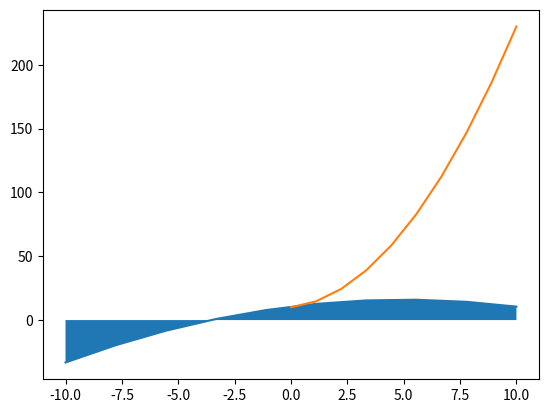

Write the Python code that produced this figure.
import math
import numpy as np
import matplotlib.pyplot as plt

"""
    Gets the optimal angle in radians
"""


# optimal angle calculation derived here: https://livingstones.thetreeoflife.us/ShootingAngle.pdf
def calc_optimal_angle(p_x: int, p_y: int, h_x: int, h_y: int) -> float:
    return math.pi / 4 + math.atan((h_y - p_y) / abs((h_x - p_x)))


def calc_optimal_velocity(
    p_x: int, p_y: int, h_x: int, h_y: int
) -> tuple[float, float]:
    g = 9.81  # m/s^2
    optimal_angle = calc_optimal_angle(p_x, p_y, h_x, h_y)

    # derived from kinematics with known optimal angle & no air resistance
    # v = sqrt(x^2g/(2cos^2\theta(y-xtan\theta)))
    numerator = -((h_x - p_x) ** 2) * g
    denominator = (
        2
        * (math.cos(optimal_angle) ** 2)
        * ((h_y - p_y) - math.tan(optimal_angle) * abs(h_x - p_x))
    )

    v = math.sqrt(numerator / denominator)
    return (
        np.sign(h_x - p_x) * v * math.cos(optimal_angle),
        v * math.sin(optimal_angle),
    )


def calc_actual_angle(points: list[tuple[int, int]]) -> float:
    x0, y0 = points[0]
    x1, y1 = points[1]

    return math.atan2(y1 - y0, x1 - x0)


def calc_actual_velocity(
    points: list[tuple[int, int]], time: float
) -> tuple[float, float]:
    x0, y0 = points[0]
    x1, y1 = points[1]

    return ((x1 - x0) / time, (y1 - y0) / time)


def calc_diff(a, b) -> float:
    return abs(a - b) / ((a + b) / 2.0)


"""
    Given the shot distance, find the area under the curve
"""


def angle_diff(p_x: int, p_y: int, h_x: int, h_y: int, angle: float) -> float:
    return calc_diff(calc_optimal_angle(p_x, p_y, h_x, h_y), angle)


def speed_diff(
    p_x: int, p_y: int, h_x: int, h_y: int, velocity: tuple[float, float]
) -> float:
    return calc_diff(calc_optimal_velocity(p_x, p_y, h_x, h_y), velocity)


# this currently draws a close approximation, but not the exact curve
def area_under_curve(
    p_x: int, p_y: int, h_x: int, h_y: int, m_x: int, m_y: int
) -> float:
    x = np.array(
        [[p_x**2, p_x, 1], [h_x**2, h_x, 1], [m_x**2, m_x, 1]], dtype=np.dtype(float)
    )

    y = np.array([p_y, h_y, m_y], dtype=np.dtype(float))

    a, b, c = np.linalg.solve(x, y)

    print(f"{a} + {b} + {c}")

    plot(a, b, c)
    return 1.1


def area_under_ideal_curve(v: float, p_x: int, p_y: int, h_x: int, h_y: int) -> float:
    # the angle must be that the equation allows the ball to
    # reach (h_y - p_y) after d (h_x - p_x)
    return 1.1


def plot(a: float, b: float, c: float) -> None:
    xs = np.linspace(-10, 10, 10)
    ys = a * xs**2 + b * xs + c

    plt.fill_between(xs, ys)

    plt.plot(xs, ys)
    plt.show()


def test_plot():
    xs = np.linspace(0, 10, 10)
    ys = 2 * xs**2 + 2 * xs + 10

    plt.plot(xs, ys)
    plt.show()


def main():
    area_under_curve(-3, 2, 5, 16, 13, 2)
    test_plot()


if __name__ == "__main__":
    main()
